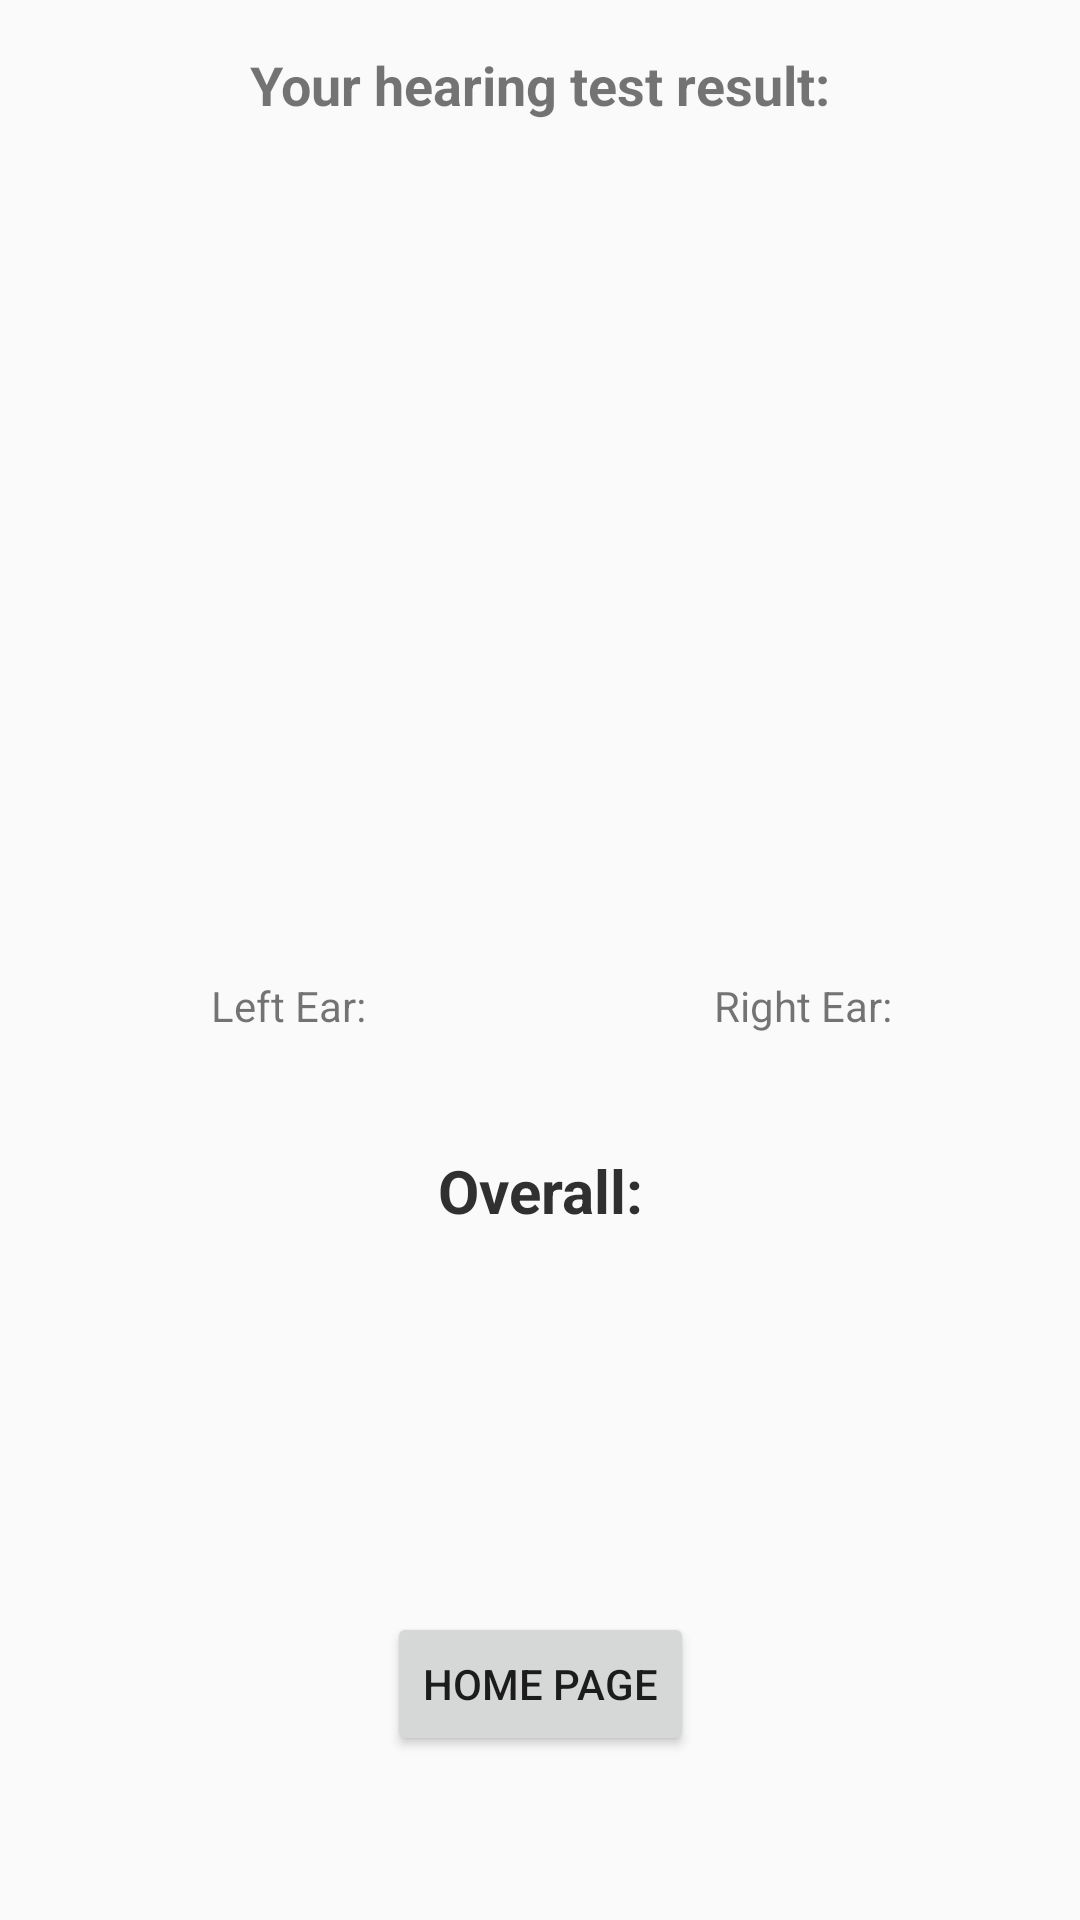

Reconstruct the res/layout file that produces this screen, plus the resources it refers to.
<!-- AndroidManifest.xml: application theme Theme.MyHearing -->
<!-- res/layout/fragment_result.xml -->
<?xml version="1.0" encoding="utf-8"?>
<androidx.constraintlayout.widget.ConstraintLayout xmlns:android="http://schemas.android.com/apk/res/android"
    xmlns:app="http://schemas.android.com/apk/res-auto"
    android:layout_width="300dp"
    android:layout_height="400dp"
    android:orientation="vertical"
    android:padding="16dp">

    <TextView
        android:id="@+id/messageTextView"
        android:layout_width="wrap_content"
        android:layout_height="wrap_content"
        android:text="@string/result_tvMessage"
        android:textSize="18sp"
        android:textStyle="bold"
        app:layout_constraintEnd_toEndOf="parent"
        app:layout_constraintStart_toStartOf="parent"
        app:layout_constraintTop_toTopOf="parent" />

    <ImageView
        android:id="@+id/resultFace"
        android:layout_width="wrap_content"
        android:layout_height="200dp"
        android:importantForAccessibility="no"
        android:src="@drawable/result_face"
        app:layout_constraintBottom_toTopOf="@+id/space"
        app:layout_constraintEnd_toEndOf="parent"
        app:layout_constraintStart_toStartOf="parent"
        app:layout_constraintTop_toBottomOf="@+id/messageTextView" />

    <TextView
        android:id="@+id/leftEar"
        android:layout_width="wrap_content"
        android:layout_height="wrap_content"
        android:layout_marginEnd="8dp"
        android:text="@string/result_tvLeftEar"
        app:layout_constraintBottom_toBottomOf="@+id/resultFace"
        app:layout_constraintEnd_toStartOf="@+id/space" />

    <TextView
        android:id="@+id/rightEar"
        android:layout_width="wrap_content"
        android:layout_height="wrap_content"
        android:layout_marginStart="8dp"
        android:text="@string/result_tvRightEar"
        app:layout_constraintBottom_toBottomOf="@+id/resultFace"
        app:layout_constraintStart_toEndOf="@+id/space" />

    <TextView
        android:id="@+id/overallResult"
        android:layout_width="wrap_content"
        android:layout_height="wrap_content"
        android:gravity="center_horizontal"
        android:text="@string/result_tvOverall"
        android:textColor="#303030"
        android:textSize="20sp"
        android:textStyle="bold"
        app:layout_constraintBottom_toBottomOf="@+id/resultFace"

        app:layout_constraintBottom_toTopOf="@+id/space"
        app:layout_constraintEnd_toEndOf="parent"
        app:layout_constraintStart_toStartOf="parent"
        app:layout_constraintTop_toBottomOf="@+id/resultFace" />

    <Space
        android:id="@+id/space"
        android:layout_width="100dp"
        android:layout_height="50dp"
        app:layout_constraintBottom_toTopOf="@+id/okButton"
        app:layout_constraintEnd_toEndOf="parent"
        app:layout_constraintStart_toStartOf="parent"
        app:layout_constraintTop_toBottomOf="@+id/overallResult" />

    <Button
        android:id="@+id/okButton"
        android:layout_width="wrap_content"
        android:layout_height="wrap_content"
        android:text="@string/result_btnOk_homePage"
        app:layout_constraintBottom_toBottomOf="parent"
        app:layout_constraintEnd_toEndOf="parent"
        app:layout_constraintStart_toStartOf="parent"
        app:layout_constraintTop_toBottomOf="@id/space" />

</androidx.constraintlayout.widget.ConstraintLayout>
<!-- resources referenced by this layout -->
<resources>
  <string name="result_btnOk_homePage">Home page</string>
  <string name="result_tvLeftEar">Left Ear:</string>
  <string name="result_tvMessage">Your hearing test result:</string>
  <string name="result_tvOverall">Overall:</string>
  <string name="result_tvRightEar">Right Ear:</string>
  <style name="Theme.MyHearing" parent="Theme.AppCompat.Light.NoActionBar">
          
      </style>&gt;
</resources>
